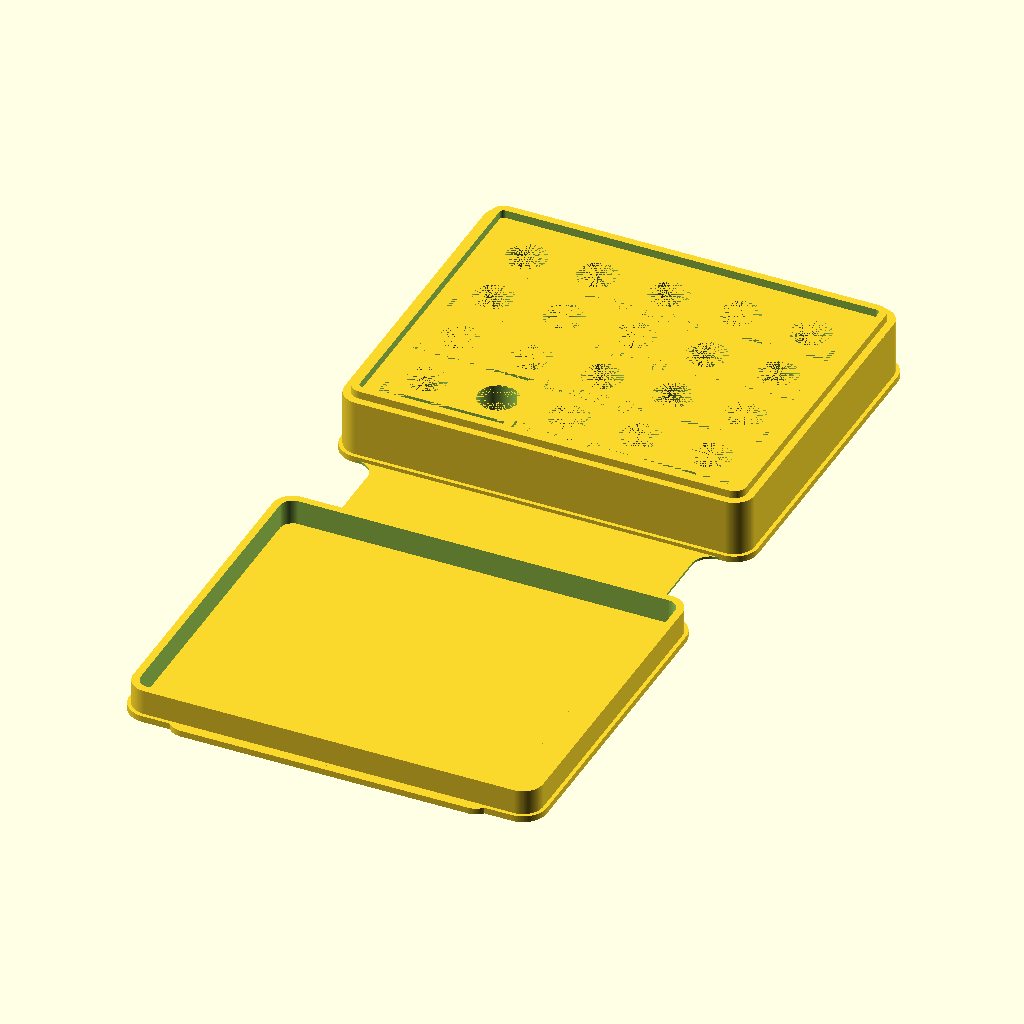
Cell 1: the model at its default parameters.
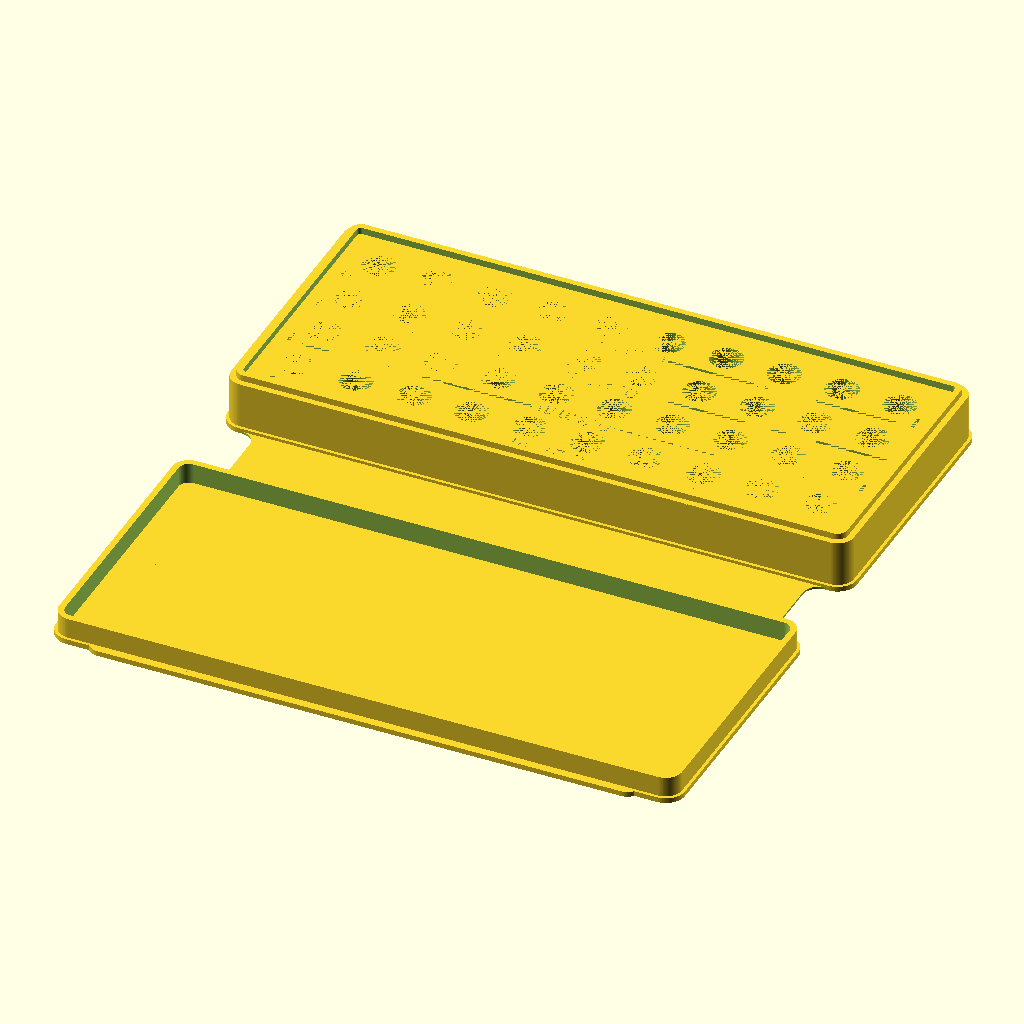
Cell 2: width_number = 10 (everything else at default).
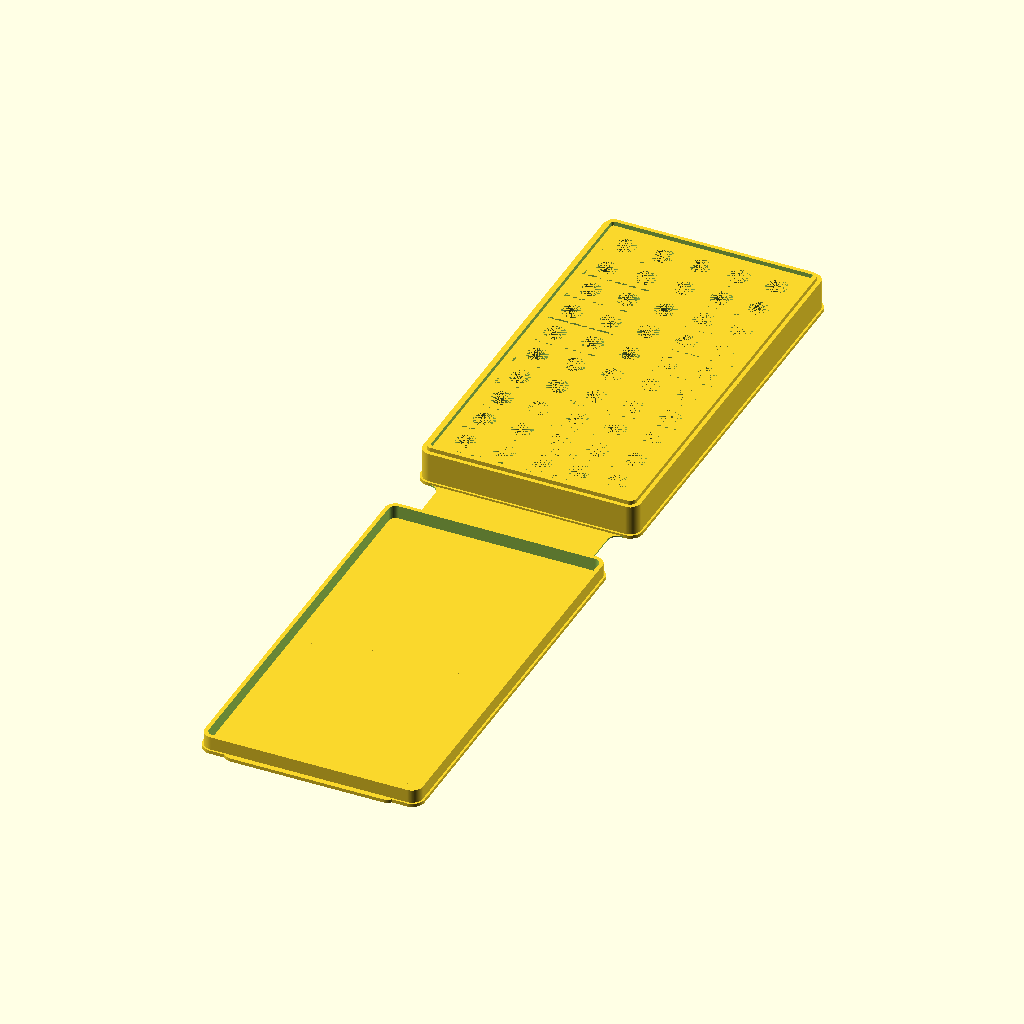
Cell 3: length_number = 10 (everything else at default).
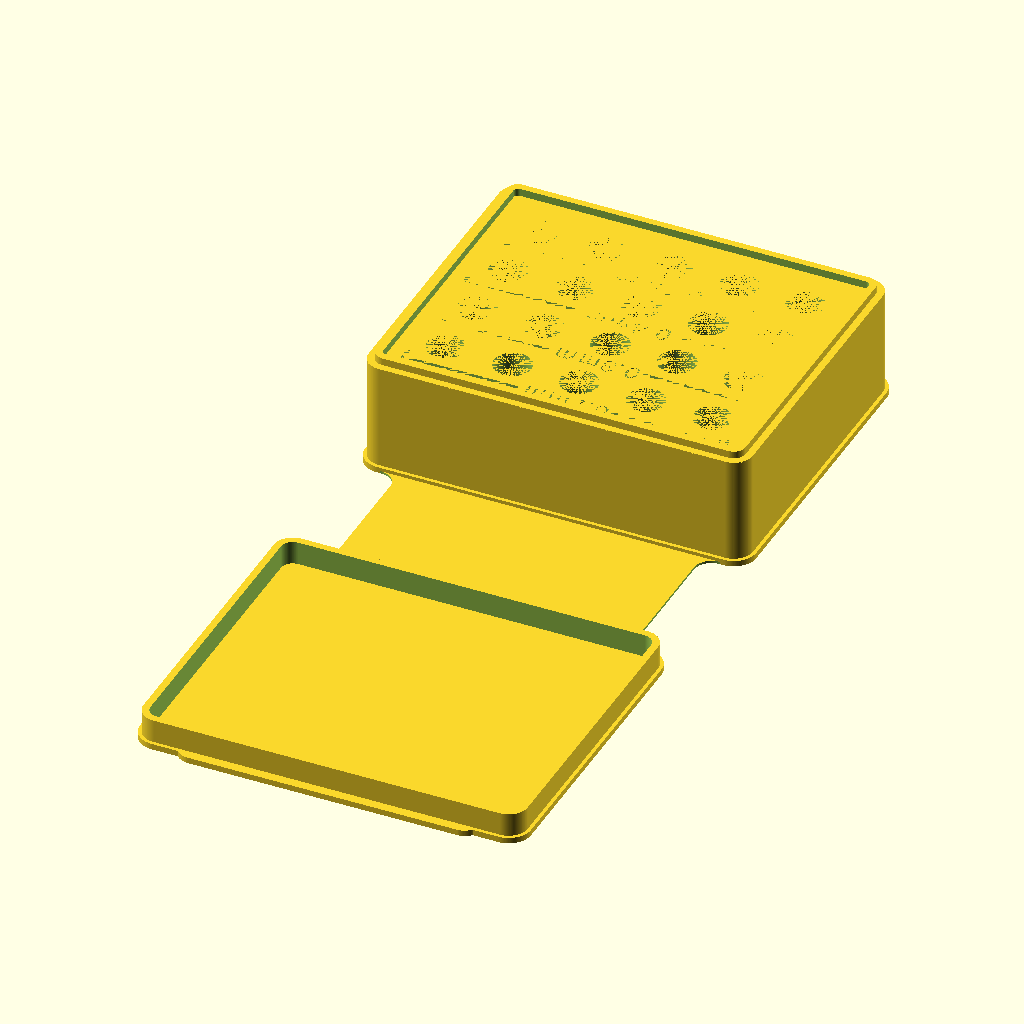
Cell 4: nozzleBaseHeight = 18 (everything else at default).
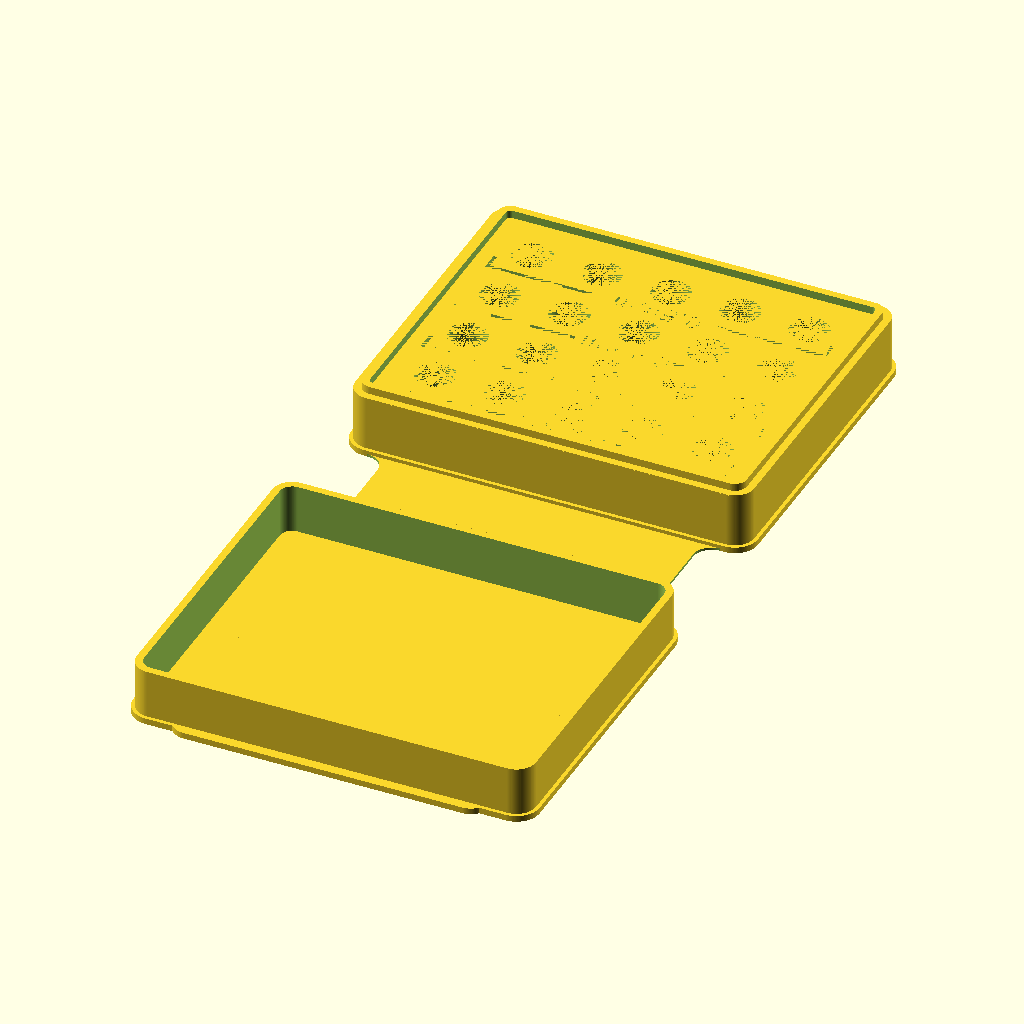
Cell 5: the same model with nozzleTipHeight = 8.
All cells are drawn from the same view direction (rotation 55°, 0°, 25°, orthographic, colour scheme Cornfield), but the view is re-fitted for each cell, so position and scale can differ between cells as well as the parameter.
Source of the model, scadFiles/1563872/2441502.scad:
/*[Nozzle Settings]*/



// Height of the threaded part of the nozzle [mm]

nozzleBaseHeight = 9;



// Height of the tip part of the nozzle [mm]

nozzleTipHeight = 4;



// Diameter of the threaded part of the nozzle [mm]

nozzleBaseDia = 6;



// Quantity of nozzles in X-direction

width_number = 5;//[2:10]



// Quantity of nozzles in Y-direction (see lblText if changed)

length_number = 4;//[2:10]



// Distance between and at the edges of the nozzleholes in X-direction [mm]

widthDistance = 5;

// Distance between and at the edges of the nozzleholes in Y-direction [mm]

lengthDistance = 5;



// General inaccuracy for the nozzleholes. Reduce to get a tighter fit [mm]

inaccuracy = 0.3;



nozzleBaseDia_ina = nozzleBaseDia + inaccuracy;



/*[Dimensions]*/



// Case interior fillet radius [mm]

interiorFillet = 2.0;



// Width of the hinge [mm]

hingeWidth = width_number * nozzleBaseDia_ina + (width_number+1) * widthDistance - 10;



/*[Walls]*/



// Horizontal wall (top and bottom) thickness [mm]

coverThickness = 1.0; 



// Vertical wall (side) thickness [mm]

sidewallWidth = 1.2; 



// Amount the lid protrudes into the case (larger value allows the case to close more securely) [mm]

lidInsetHeight = 1.2;



// Thickness of the hinge (it should be no more than a few layers thick keep it flexible) [mm]

hingeThickness = 0.4;



// hinge length multiplier (as a function of case height - longer hinges may be needed for less flexible plastics)

hingeLengthScale = 1.1;



// Width of the case in mm (interior dimension)

interiorWidth = width_number * nozzleBaseDia_ina + (width_number+1) * widthDistance + sidewallWidth;



// Length of the case in mm (interior dimension)

interiorLength = length_number * nozzleBaseDia_ina + (length_number+1) * lengthDistance + sidewallWidth;



// Height of the case in mm (interior dimension)

interiorHeight = nozzleBaseHeight + nozzleTipHeight + 0.6;



/*[Details]*/



// Distance the top and bottom surfaces extend beyond the sides of the case (makes the case easier to open) [mm]

rimInset = 0.6; 



// Length of the opening tab on the lid of the case (optional - set to 0 to remove)

tabSize = 1; 



// Fillet radius used for hinge and tab

hingeFillet = 3;



/*[Label Settings]*/ // To change the text you have to open this file in OpenSCAD

// Toggle text, 1 is on

lblToggle = 1; //[1:True, 0:False]



// Size of the labels

lblSize = 3;



// Height of the labels [mm]

lblHeight = 1.0;



// Labeltext - At the moment it is only possible to write words with 5 characters, all longer  words going into the lines. The amount of elements should be equals the length_number.

lblText = [

           "0.2mm",

           "0.3mm",

           "0.4mm",

           "0.5mm"

        ];



/*[Printer Tolerances]*/



// Adjust the tightness of the closed case (larger value makes the case looser, negative value makes it tighter - try adjusting in 0.1mm increments)

lidInsetOffset = 0.1;



/*[hidden]*/



$fn = 120; // resolution



eps = 0.1;









module case()

{

	// minimal error checking

	hingeWidth = min(hingeWidth, interiorWidth);

	hingeThickness = min(hingeThickness, coverThickness);

	lidInsetHeight = min(lidInsetHeight, interiorHeight);



	baseLength = interiorLength + sidewallWidth*2;

	baseWidth = interiorWidth + sidewallWidth*2;

	baseRadius = interiorFillet + sidewallWidth;



	caseLength = baseLength + rimInset*2;

	caseWidth = baseWidth + rimInset*2;

	caseRadius = baseRadius + rimInset;



	hingeLength = hingeLengthScale * interiorHeight + coverThickness*2;

	centerY = (caseLength + hingeLength)/2;



	filletXOffset = hingeWidth/2 + hingeFillet;

	filletYOffset = hingeLength/2 - hingeFillet;





	module rrect(h, w, l, r) {

		r = min(r, min(w/2, l/2));

		w = max(w, eps);

		l = max(l, eps);

		h = max(h, eps);

		if (r <= 0) {

			translate([-w/2, -l/2,0]) {

				cube([w,l,h]);

			}

		} else {

			hull() {

				for (y = [-l/2+r, l/2-r]) {

					for (x = [-w/2+r, w/2-r]) {

						translate([x,y,0]) {

							cylinder(h=h, r=r, center=false);

						}

					}

				}

			}

		}

	}



	module rrectTube(h, ow, ol, or, t) {

		difference() {

			rrect(h=h, w=ow, l=ol, r=or);

			translate([0,0,-eps]) {

				rrect(h=h+eps*2, w=ow-t*2, l=ol-t*2, r=or-t);

			}

		}

	}



	union() {

		// bottom surfaces

		for (i = [-centerY, centerY]) {

			translate([0,i,0]) {

				rrect(h=coverThickness, w=caseWidth, l=caseLength, r=caseRadius);

			}

		}



		translate([0,0,coverThickness-eps]) {



            // base

			translate([0,centerY,0]) {

				rrectTube(h=nozzleBaseHeight+eps, ow=baseWidth, ol=baseLength, or=baseRadius, t=sidewallWidth);

            

            //lid

                translate([0,0,nozzleBaseHeight])

                rrectTube(h=lidInsetHeight+eps, ow=interiorWidth - lidInsetOffset, ol=interiorLength - lidInsetOffset, or=interiorFillet - lidInsetOffset/2, t=sidewallWidth);



			// nozzlecase

                difference() {

                    rrect(h=nozzleBaseHeight, w=baseWidth, l=baseLength, r=baseRadius);

                    

                    nozzle();

                    

                    if (lblToggle == 1)

                    {

                        maketext();

                    }



                } 

			}

            



			

			translate([0,-centerY,0]) {



             // lid   

                rrectTube(h=nozzleTipHeight+eps, ow=baseWidth, ol=baseLength, or=baseRadius, t=sidewallWidth);

			}

		}



		// hinge

		if (hingeWidth > caseWidth - caseRadius*2) {

			translate([-hingeWidth/2,-centerY,0]) {

				cube([hingeWidth, centerY*2, hingeThickness]);

			}

		} else {

			difference() {

				translate([-hingeWidth/2 - hingeFillet,-centerY,0]) {

					cube([hingeWidth + hingeFillet*2, centerY*2, hingeThickness]);

				}

	

				// fillet hinge

				for (x = [-filletXOffset, filletXOffset]) {

					hull() {

						for (y = [-filletYOffset, filletYOffset]) {

							translate([x,y,-eps]) {

								cylinder(h=hingeThickness + eps*2, r=hingeFillet, center=false);

							}

						}

					}

				}

			}

		}



		// tab

		if (tabSize > 0) {

			hull() {

				for (x = [hingeFillet - hingeWidth/2, hingeWidth/2 - hingeFillet]) {

					translate([x,-caseLength - hingeLength/2 - tabSize + hingeFillet,0]) {

						cylinder(h=coverThickness, r=hingeFillet, center=false);

					}

				}

				translate([-hingeWidth/2,-centerY,0]) {

					cube([hingeWidth, eps, coverThickness]);

				}

			}

		}

	}



	

    module maketext()

    {

        for (n = [0:length_number-1]){

            

            translate([0,(n+1)*lengthDistance+ n*nozzleBaseDia_ina-caseLength/2,nozzleBaseHeight-lblHeight]) {

                // text

                linear_extrude(height = lblHeight) {

                    rotate([0,0,180])

                    text(lblText[n], size = lblSize, valign = "center", halign = "center", spacing = 1.2);

                }

                

                // Lines

                translate([8,0,0])

                    cube([hingeWidth / 2 - widthDistance-1,0.6,lblHeight]);

                translate([hingeWidth / 2 - widthDistance+2+4.4,0, 0])

                    cube([0.6,nozzleBaseDia/2,lblHeight]);



                mirror()

                {

                    translate([8,0,0])

                        cube([hingeWidth / 2 - widthDistance-1,0.6,lblHeight]);

                    translate([hingeWidth / 2 - widthDistance+2+4.4,0, 0])

                        cube([0.6,nozzleBaseDia/2,lblHeight]);

                }

                

            

            }

        }

    }

}





module nozzle(x, y, z)

{

    translate([nozzleBaseDia_ina/2 - (width_number/2)*nozzleBaseDia_ina - ((width_number-1)/2)*widthDistance, nozzleBaseDia_ina/2 - (length_number/2)*nozzleBaseDia_ina - ((length_number-1)/2)*lengthDistance, 0])

    {

    for(n = [0 : width_number - 1])

    {

        for(m = [0 : length_number - 1])

        {

            translate([n * (nozzleBaseDia_ina + widthDistance), m * (nozzleBaseDia_ina + lengthDistance),0])

            {

                cylinder(d = nozzleBaseDia_ina, h = nozzleBaseHeight);

            }

        }    

    }

}

}



case();



// preview[view:north, tilt:top]
Customizer parameters (derived from the source; name, type, default, range or options):
nozzleBaseHeight: number, default 9
nozzleTipHeight: number, default 4
nozzleBaseDia: number, default 6
width_number: number, default 5, range 2 to 10
length_number: number, default 4, range 2 to 10
widthDistance: number, default 5
lengthDistance: number, default 5
inaccuracy: number, default 0.3
interiorFillet: number, default 2
coverThickness: number, default 1
sidewallWidth: number, default 1.2
lidInsetHeight: number, default 1.2
hingeThickness: number, default 0.4
hingeLengthScale: number, default 1.1
rimInset: number, default 0.6
tabSize: number, default 1
hingeFillet: number, default 3
lblToggle: number, default 1, options 1, 0
lblSize: number, default 3
lblHeight: number, default 1
lidInsetOffset: number, default 0.1
